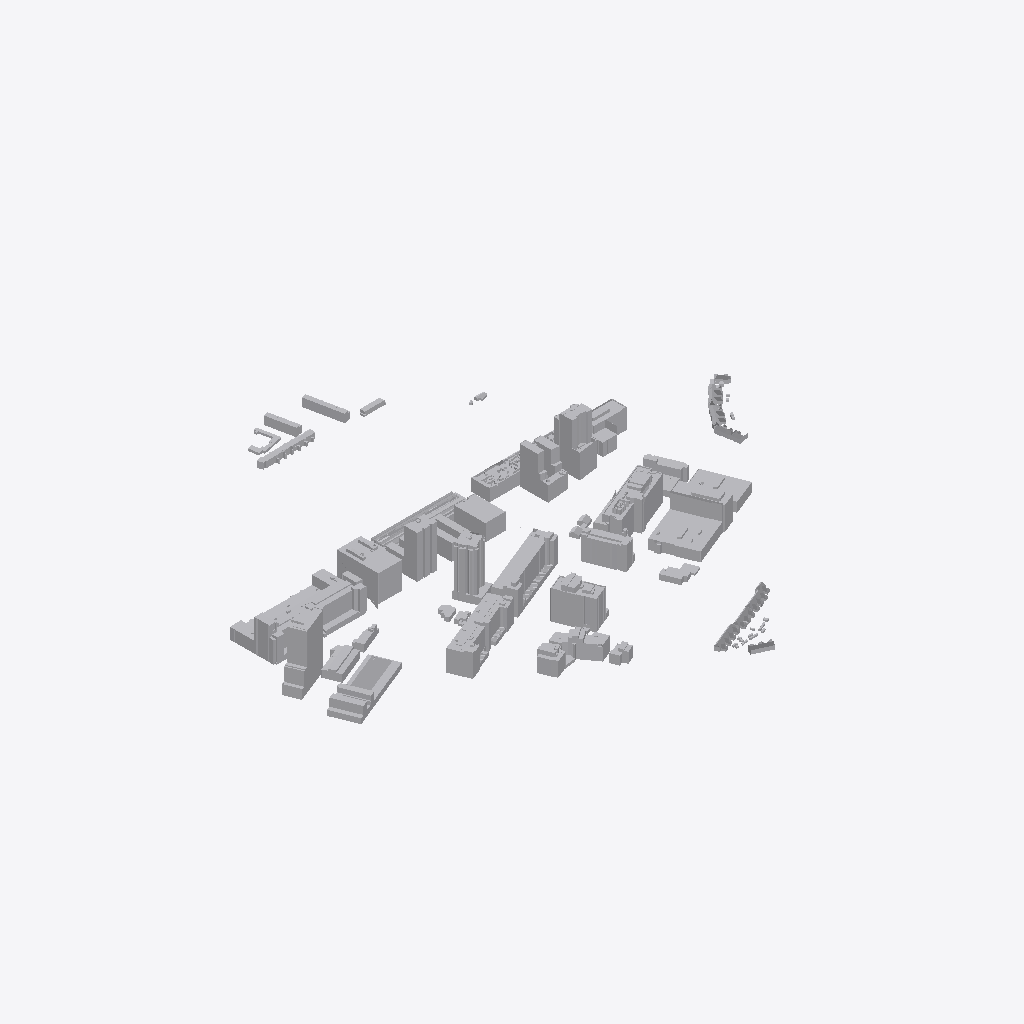
Isometric view of an IFC building model (IFC-SPF (STEP), schema IFC2X3, length unit metre), seen from the south-west, elements coloured by IFC class (only those large enough to see are counted): 84 other elements (light grey).
Extent 769.6 m × 699.6 m × 92.9 m (x, y, z). Storeys (1): Storey at 0.00 m. Elements (122): 122 IfcBuildingElementProxy.

HEADER;
FILE_DESCRIPTION(('ViewDefinition [CoordinationView_V2.0]'),'2;1');
FILE_NAME('3D-omgeving.nl-3DBAG-NAP.ifc','2025-12-18T11:10:05',('3D-omgeving.nl'),('On-Track B.V.'),'3D-omgeving.nl','OnTrack - 3Domgeving - 1.1.0','none');
FILE_SCHEMA(('IFC2X3'));
ENDSEC;
DATA;
#20=IFCPROJECT('3xt2bxkO14HAIYBw1DI7Sb',#5,'3D-omgeving.nl-3DBAG-NAP.ifc',$,$,$,$,(#11),#19);
#26=IFCSITE('2f1S$4EMv5PQLtGc71Qke3',#5,'Site',$,$,#25,$,$,.ELEMENT.,$,$,$,$,$);
#32=IFCBUILDING('0f4qZ7OEnDCfNThjcfytkz',#5,'Building',$,$,#31,$,$,.ELEMENT.,$,$,$);
#38=IFCBUILDINGSTOREY('2KX52V3GP5WOIeAlEaMkdu',#5,'Storey',$,$,#37,$,$,.ELEMENT.,0.0);
#17870=IFCBUILDINGELEMENTPROXY('0Cd0keoFf3WurNKzbpX7L5',#5,'0772100000302690',$,$,#16272,#17869,$,.ELEMENT.);
#3523=IFCBUILDINGELEMENTPROXY('2cCC1Cix96hOzPHyfOOH7S',#5,'0772100000297367',$,$,#2999,#3522,$,.ELEMENT.);
#11368=IFCBUILDINGELEMENTPROXY('2Gcoy3vhT3ExljgJ77fT2k',#5,'0772100000300456',$,$,#9717,#11367,$,.ELEMENT.);
#33884=IFCBUILDINGELEMENTPROXY('20e6DcuQ949PQdtFJTJ5_X',#5,'0772100000298326',$,$,#33099,#33883,$,.ELEMENT.);
#21509=IFCBUILDINGELEMENTPROXY('3YqTNXl8XE4POfP6VQNTuz',#5,'0772100000299596',$,$,#18989,#21508,$,.ELEMENT.);
#34456=IFCBUILDINGELEMENTPROXY('02vgfiwDr8BurCNXejJJNK',#5,'0772100001039863',$,$,#34120,#34455,$,.ELEMENT.);
#25141=IFCBUILDINGELEMENTPROXY('04T6vtbVb0OuD6CjlzwZRO',#5,'0772100000303079',$,$,#24441,#25140,$,.ELEMENT.);
#9197=IFCBUILDINGELEMENTPROXY('1rYDMjlkv47RlN5cubBu3_',#5,'0772100001027247',$,$,#8423,#9196,$,.ELEMENT.);
#31828=IFCBUILDINGELEMENTPROXY('2$xOlzd7H769EOf6LsTAoq',#5,'0772100000298385',$,$,#30640,#31827,$,.ELEMENT.);
#14567=IFCBUILDINGELEMENTPROXY('1vNGG3PRrCeQbB89WGELGo',#5,'0772100001026631',$,$,#14044,#14566,$,.ELEMENT.);
#18973=IFCBUILDINGELEMENTPROXY('1XpDHmK2L9EAOMzk8u9et0',#5,'0772100001025307',$,$,#18447,#18972,$,.ELEMENT.);
#23179=IFCBUILDINGELEMENTPROXY('3cX_N8LKvAUPUJw9HugKJh',#5,'0772100001025316',$,$,#22125,#23178,$,.ELEMENT.);
#26230=IFCBUILDINGELEMENTPROXY('34oXvDndj9_RLvWbWDfYSN',#5,'0772100001021331',$,$,#25989,#26229,$,.ELEMENT.);
#26798=IFCBUILDINGELEMENTPROXY('3YFlmkVArD7f5HZJ1lee6Y',#5,'0772100000297913',$,$,#26246,#26797,$,.ELEMENT.);
#18431=IFCBUILDINGELEMENTPROXY('2EgI_kz5HF0xjOKXzkGFvF',#5,'0772100001020081',$,$,#18271,#18430,$,.ELEMENT.);
#8129=IFCBUILDINGELEMENTPROXY('03RiTthBX7T8go6MexCx8B',#5,'0772100001025043',$,$,#3795,#8128,$,.ELEMENT.);
#11888=IFCBUILDINGELEMENTPROXY('2gKnwQ3B1A5QQ24arpEMxh',#5,'0772100001027063',$,$,#11384,#11887,$,.ELEMENT.);
#14028=IFCBUILDINGELEMENTPROXY('3L3hi3jBTBXB5k_0DnNu_2',#5,'0772100001020193',$,$,#12801,#14027,$,.ELEMENT.);
#2573=IFCBUILDINGELEMENTPROXY('0H4tVTJjr80AhPQYQwOzVc',#5,'0772100001013576',$,$,#1934,#2572,$,.ELEMENT.);
#29919=IFCBUILDINGELEMENTPROXY('0T2xL2dTv9kuec4KsH4u0e',#5,'0772100001045867',$,$,#29731,#29918,$,.ELEMENT.);
#15296=IFCBUILDINGELEMENTPROXY('0XBH5oJ5167gtpmfyIM4aN',#5,'0772100000301565',$,$,#14925,#15295,$,.ELEMENT.);
#9701=IFCBUILDINGELEMENTPROXY('25tAWutvH0IuIS5iHv2Xf_',#5,'0772100000296379',$,$,#9353,#9700,$,.ELEMENT.);
#1918=IFCBUILDINGELEMENTPROXY('3kFL0n$Zz5PeqCNJzkd10A',#5,'0772100001020080',$,$,#1790,#1917,$,.ELEMENT.);
#28845=IFCBUILDINGELEMENTPROXY('0hHjVa4sv6hxauP5zmc0zY',#5,'0772100001013510',$,$,#28640,#28844,$,.ELEMENT.);
#34104=IFCBUILDINGELEMENTPROXY('1mNCoCVyfDKeiV0DXYQWsj',#5,'0772100001013625',$,$,#33900,#34103,$,.ELEMENT.);
#9337=IFCBUILDINGELEMENTPROXY('1$HEFgNUbEAfSl2Am09DHp',#5,'0772100000298781',$,$,#9213,#9336,$,.ELEMENT.);
#12555=IFCBUILDINGELEMENTPROXY('2dWavbg71CZ9jHh4awZIjU',#5,'0772100000302106',$,$,#12291,#12554,$,.ELEMENT.);
#15419=IFCBUILDINGELEMENTPROXY('3b1nicILv6_BgxjNfU598j',#5,'0772100001013600',$,$,#15312,#15418,$,.ELEMENT.);
#25707=IFCBUILDINGELEMENTPROXY('3KEwScNjj0vOUS36qg_A98',#5,'0772100000301928',$,$,#25555,#25706,$,.ELEMENT.);
#33083=IFCBUILDINGELEMENTPROXY('0UUtccQUnAr8__tl0qpr4b',#5,'0772100001008092',$,$,#32916,#33082,$,.ELEMENT.);
#25494=IFCBUILDINGELEMENTPROXY('1n0uaQPZL1rw0XzZkaeSil',#5,'0772100001021486',$,$,#25308,#25493,$,.ELEMENT.);
#14732=IFCBUILDINGELEMENTPROXY('2je9AFYmn6pe_QUK_MYxZA',#5,'0772100001026743',$,$,#14583,#14731,$,.ELEMENT.);
#23707=IFCBUILDINGELEMENTPROXY('1to8dkkcf8pv2Va3yrG8u9',#5,'0772100000936660',$,$,#23607,#23706,$,.ELEMENT.);
#1774=IFCBUILDINGELEMENTPROXY('30TUurjST0vwoWQTT_EBcs',#5,'0772100000936659',$,$,#1629,#1773,$,.ELEMENT.);
#15760=IFCBUILDINGELEMENTPROXY('0JZ0RLU9L7x8HGn0Gu3s1H',#5,'0772100001023409',$,$,#15570,#15759,$,.ELEMENT.);
#18165=IFCBUILDINGELEMENTPROXY('2KogpeLR11ph9kbuhkpx$C',#5,'0772100000900510',$,$,#18037,#18164,$,.ELEMENT.);
#2877=IFCBUILDINGELEMENTPROXY('1WhZR$7kzCluncidZ7Xws1',#5,'0772100000900512',$,$,#2782,#2876,$,.ELEMENT.);
#21999=IFCBUILDINGELEMENTPROXY('3vNvYQbl13UxP2seEY_pLe',#5,'0772100000302462',$,$,#21835,#21998,$,.ELEMENT.);
#30368=IFCBUILDINGELEMENTPROXY('3QuZsWTWjF6uujkk5xxTA_',#5,'0772100000301865',$,$,#30233,#30367,$,.ELEMENT.);
#27411=IFCBUILDINGELEMENTPROXY('1zEmYgjlv6VQkdZriuiyZx',#5,'0772100000900513',$,$,#27326,#27410,$,.ELEMENT.);
#25541=IFCBUILDINGELEMENTPROXY('28w6oX_Pj8xPsQ4lHVzjDl',#5,'0772100000900072',$,$,#25510,#25540,$,.ELEMENT.);
#2766=IFCBUILDINGELEMENTPROXY('2tRA7HA1567v8ASlzNeUfz',#5,'0772100000301429',$,$,#2692,#2765,$,.ELEMENT.);
#18255=IFCBUILDINGELEMENTPROXY('0kmmuZdbvASfZa0z1jvW_l',#5,'0772100000900618',$,$,#18181,#18254,$,.ELEMENT.);
#23822=IFCBUILDINGELEMENTPROXY('3naWu_Kzf8TO_GFK0rpD9H',#5,'0772100000900733',$,$,#23723,#23821,$,.ELEMENT.);
#24425=IFCBUILDINGELEMENTPROXY('3VrDXhhxz9I8IpJitPIIZt',#5,'0772100000302132',$,$,#24288,#24424,$,.ELEMENT.);
#28624=IFCBUILDINGELEMENTPROXY('05b5dcRtj7BvDELzfFSZUn',#5,'0772100000936826',$,$,#28499,#28623,$,.ELEMENT.);
#18021=IFCBUILDINGELEMENTPROXY('1u3MIDTKv8fgxrNA_Cdq0y',#5,'0772100000900628',$,$,#17886,#18020,$,.ELEMENT.);
#25855=IFCBUILDINGELEMENTPROXY('3K2jf8yznFPx2rTXDBh$Jj',#5,'0772100000936796',$,$,#25723,#25854,$,.ELEMENT.);
#29412=IFCBUILDINGELEMENTPROXY('08Z67aE_D11An5eu8itOvw',#5,'0772100000297504',$,$,#29162,#29411,$,.ELEMENT.);
#3779=IFCBUILDINGELEMENTPROXY('37Wea6Gl5CzhNS618Z4lg9',#5,'0772100000297401',$,$,#3655,#3778,$,.ELEMENT.);
#29657=IFCBUILDINGELEMENTPROXY('0wPcPMd_H9zfgZu4Xw0H8Q',#5,'0772100000297505',$,$,#29428,#29656,$,.ELEMENT.);
#32397=IFCBUILDINGELEMENTPROXY('1mnZupOQ1Fle9Qb923721J',#5,'0772100000296988',$,$,#32244,#32396,$,.ELEMENT.);
#2676=IFCBUILDINGELEMENTPROXY('20cYnYmkzFNhc4DwsNILIx',#5,'0772100000300123',$,$,#2589,#2675,$,.ELEMENT.);
#16140=IFCBUILDINGELEMENTPROXY('1tlwPPhI160Po9YBhznVU1',#5,'0772100000296355',$,$,#16022,#16139,$,.ELEMENT.);
#15895=IFCBUILDINGELEMENTPROXY('2f1_O1v0jBlRNrptoAi7CF',#5,'0772100000297480',$,$,#15776,#15894,$,.ELEMENT.);
#31955=IFCBUILDINGELEMENTPROXY('2j2AvvBvnBPxNtMhx9mBC_',#5,'0772100000296668',$,$,#31844,#31954,$,.ELEMENT.);
#32113=IFCBUILDINGELEMENTPROXY('2fdIgyeBr6iOMkcTsXGOxh',#5,'0772100000296240',$,$,#31971,#32112,$,.ELEMENT.);
#12275=IFCBUILDINGELEMENTPROXY('0HBC8ybMXELwsl4H1rGU1W',#5,'0772100000297726',$,$,#12056,#12274,$,.ELEMENT.);
#23447=IFCBUILDINGELEMENTPROXY('02ZHyTVLfC69iX8a4XsBs$',#5,'0772100000296242',$,$,#23240,#23446,$,.ELEMENT.);
#25973=IFCBUILDINGELEMENTPROXY('3fuwQtplv8J8d71BCjFzr2',#5,'0772100000296340',$,$,#25871,#25972,$,.ELEMENT.);
#27560=IFCBUILDINGELEMENTPROXY('3JwQe1szb2su5KU9_CGokg',#5,'0772100000296253',$,$,#27427,#27559,$,.ELEMENT.);
#32228=IFCBUILDINGELEMENTPROXY('3tU7hV5Bz1fPrQ9w4CSjIM',#5,'0772100000296238',$,$,#32129,#32227,$,.ELEMENT.);
#1503=IFCBUILDINGELEMENTPROXY('3jWzydapX1FfnV2giTX5C4',#5,'0772100000297389',$,$,#1408,#1502,$,.ELEMENT.);
#2983=IFCBUILDINGELEMENTPROXY('0vNXgz9jjFmQhRZ5xAoLQu',#5,'0772100000297363',$,$,#2893,#2982,$,.ELEMENT.);
#12669=IFCBUILDINGELEMENTPROXY('2_u$2QQFL0pACNX1zUij$l',#5,'0772100000296353',$,$,#12571,#12668,$,.ELEMENT.);
#16256=IFCBUILDINGELEMENTPROXY('0idjeOu8TEDQ9tZroQq1ou',#5,'0772100000297391',$,$,#16156,#16255,$,.ELEMENT.);
#32508=IFCBUILDINGELEMENTPROXY('1pT8yA7YHFKRGautFby9np',#5,'0772100000297397',$,$,#32413,#32507,$,.ELEMENT.);
#24227=IFCBUILDINGELEMENTPROXY('24$7MRirTAoPhG5G3QCWFS',#5,'0772100000297399',$,$,#24137,#24226,$,.ELEMENT.);
#3639=IFCBUILDINGELEMENTPROXY('0sUiHeZgT04fpX7RD1py$$',#5,'0772100000296351',$,$,#3539,#3638,$,.ELEMENT.);
#26909=IFCBUILDINGELEMENTPROXY('24vAtJR$z8XgnWkd91tkEt',#5,'0772100000297395',$,$,#26814,#26908,$,.ELEMENT.);
#27149=IFCBUILDINGELEMENTPROXY('18Im9CBofFEAuCVryBiFLo',#5,'0772100000296338',$,$,#26925,#27148,$,.ELEMENT.);
#12040=IFCBUILDINGELEMENTPROXY('2SLBPYK4vFzgTNsLHepWsy',#5,'0772100000297728',$,$,#11904,#12039,$,.ELEMENT.);
#29146=IFCBUILDINGELEMENTPROXY('3$zurkGyb2nAgHZy42c8jD',#5,'0772100000297727',$,$,#28967,#29145,$,.ELEMENT.);
#22109=IFCBUILDINGELEMENTPROXY('1HfDQF$MT9s9ZOjj7InFbv',#5,'0772100000297265',$,$,#22015,#22108,$,.ELEMENT.);
#28951=IFCBUILDINGELEMENTPROXY('3WuNzbyEjAswOy5HMHf0J9',#5,'0772100000297361',$,$,#28861,#28950,$,.ELEMENT.);
#30217=IFCBUILDINGELEMENTPROXY('3dIOGtiqP9f9WbEJ5U4CME',#5,'0772100000296989',$,$,#29980,#30216,$,.ELEMENT.);
#8407=IFCBUILDINGELEMENTPROXY('0W79A7Hof3je4V8rOEN8oH',#5,'0772100000296241',$,$,#8145,#8406,$,.ELEMENT.);
#21673=IFCBUILDINGELEMENTPROXY('38v$$qHCvCPemVgR4khbbd',#5,'0772100000297362',$,$,#21570,#21672,$,.ELEMENT.);
#21774=IFCBUILDINGELEMENTPROXY('1RPaSokbz9rO3M$FgBKGIr',#5,'0772100000297266',$,$,#21689,#21773,$,.ELEMENT.);
#27977=IFCBUILDINGELEMENTPROXY('1orPcWj512AxE_J9132Gso',#5,'0772100000296342',$,$,#27711,#27976,$,.ELEMENT.);
#23591=IFCBUILDINGELEMENTPROXY('3xGm$CLaDChgDkR21DW5rX',#5,'0772100000296341',$,$,#23463,#23590,$,.ELEMENT.);
#16006=IFCBUILDINGELEMENTPROXY('2A0AqJ31jEpfn6W0gqU9k1',#5,'0772100000296339',$,$,#15911,#16005,$,.ELEMENT.);
#28206=IFCBUILDINGELEMENTPROXY('1KF2jXkCX7Gh2YYQsaqnED',#5,'0772100000296237',$,$,#28083,#28205,$,.ELEMENT.);
#1613=IFCBUILDINGELEMENTPROXY('19Tx_n1qfDhwxwnZNJc_UO',#5,'0772100000296239',$,$,#1519,#1612,$,.ELEMENT.);
ENDSEC;
